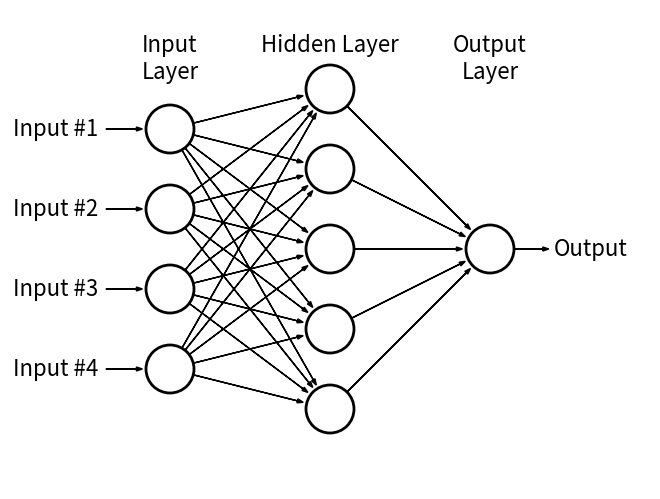

Recreate this plot in Python.
# [redacted]
# License: BSD
#   The figure produced by this code is published in the textbook
#   "Statistics, Data Mining, and Machine Learning in Astronomy" (2013)
#   For more information, see http://astroML.github.com

import numpy as np
from matplotlib import pyplot as plt

fig = plt.figure(facecolor='w')
ax = fig.add_axes([0, 0, 1, 1],
                  xticks=[], yticks=[])
plt.box(False)
circ = plt.Circle((1, 1), 2)

radius = 0.3

arrow_kwargs = dict(head_width=0.05, fc='black')


# function to draw arrows
def draw_connecting_arrow(ax, circ1, rad1, circ2, rad2):
    theta = np.arctan2(circ2[1] - circ1[1],
                       circ2[0] - circ1[0])

    starting_point = (circ1[0] + rad1 * np.cos(theta),
                      circ1[1] + rad1 * np.sin(theta))

    length = (circ2[0] - circ1[0] - (rad1 + 1.4 * rad2) * np.cos(theta),
              circ2[1] - circ1[1] - (rad1 + 1.4 * rad2) * np.sin(theta))

    ax.arrow(starting_point[0], starting_point[1],
             length[0], length[1], **arrow_kwargs)


# function to draw circles
def draw_circle(ax, center, radius):
    circ = plt.Circle(center, radius, fc='none', lw=2, edgecolor='black')
    ax.add_patch(circ)

x1 = -2
x2 = 0
x3 = 2
y3 = 0

#------------------------------------------------------------
# draw circles
for i, y1 in enumerate(np.linspace(1.5, -1.5, 4)):
    draw_circle(ax, (x1, y1), radius)
    ax.text(x1 - 0.9, y1, 'Input #%i' % (i + 1),
            ha='right', va='center', fontsize=16)
    draw_connecting_arrow(ax, (x1 - 0.9, y1), 0.1, (x1, y1), radius)

for y2 in np.linspace(-2, 2, 5):
    draw_circle(ax, (x2, y2), radius)

draw_circle(ax, (x3, y3), radius)
ax.text(x3 + 0.8, y3, 'Output', ha='left', va='center', fontsize=16)
draw_connecting_arrow(ax, (x3, y3), radius, (x3 + 0.8, y3), 0.1)

#------------------------------------------------------------
# draw connecting arrows
for y1 in np.linspace(-1.5, 1.5, 4):
    for y2 in np.linspace(-2, 2, 5):
        draw_connecting_arrow(ax, (x1, y1), radius, (x2, y2), radius)

for y2 in np.linspace(-2, 2, 5):
    draw_connecting_arrow(ax, (x2, y2), radius, (x3, y3), radius)

#------------------------------------------------------------
# Add text labels
plt.text(x1, 2.7, "Input\nLayer", ha='center', va='top', fontsize=16)
plt.text(x2, 2.7, "Hidden Layer", ha='center', va='top', fontsize=16)
plt.text(x3, 2.7, "Output\nLayer", ha='center', va='top', fontsize=16)

ax.set_aspect('equal')
plt.xlim(-4, 4)
plt.ylim(-3, 3)
plt.show()